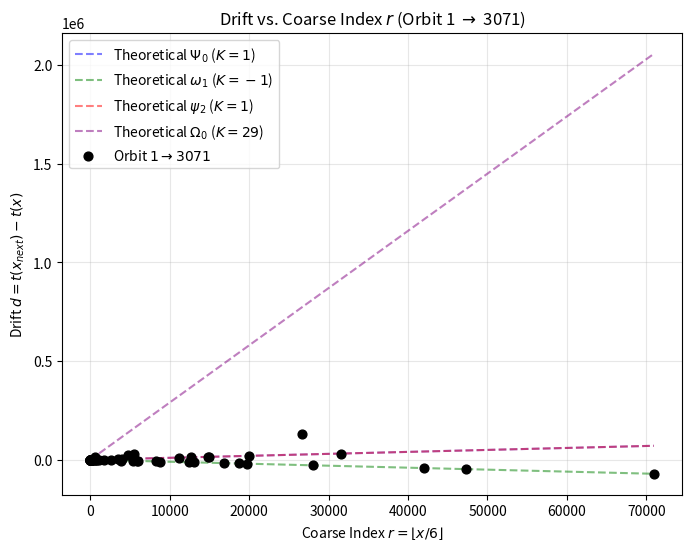
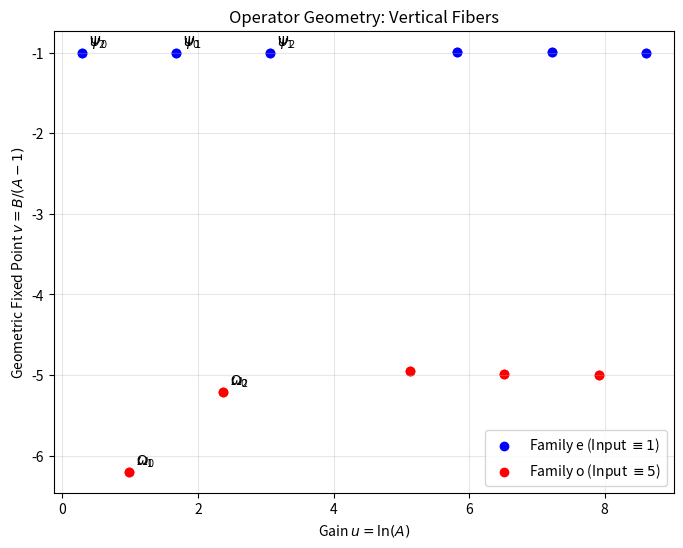
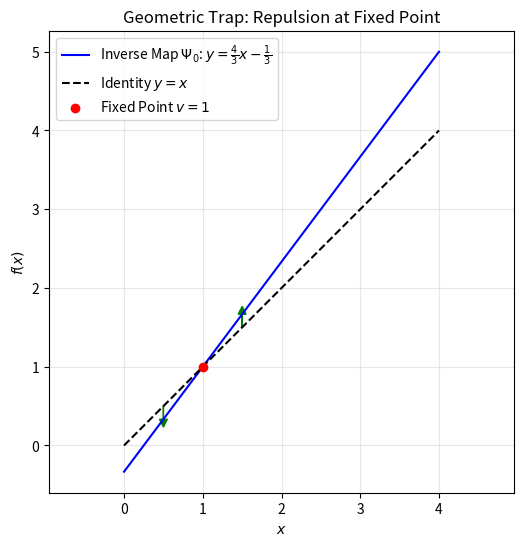

Recreate these plots in Python, in order.
import numpy as np
import matplotlib.pyplot as plt

# --- 1. Define Parameters and Functions ---

# Row parameters from the paper (Table 2)
# Key: (Family, j) -> (Type, alpha, beta, c, delta)
# Family: 'e' (1 mod 6), 'o' (5 mod 6)
ROWS = {
    ('e', 0): {'name': r'$\Psi_0$', 'type': 'ee', 'alpha': 2},
    ('e', 1): {'name': r'$\Psi_1$', 'type': 'ee', 'alpha': 4},
    ('e', 2): {'name': r'$\Psi_2$', 'type': 'ee', 'alpha': 6},
    ('o', 0): {'name': r'$\omega_0$', 'type': 'oe', 'alpha': 3},
    ('o', 1): {'name': r'$\omega_1$', 'type': 'oe', 'alpha': 1},
    ('o', 2): {'name': r'$\omega_2$', 'type': 'oe', 'alpha': 5},
    ('e', 0, 'alt'): {'name': r'$\psi_0$', 'type': 'eo', 'alpha': 4},
    ('e', 1, 'alt'): {'name': r'$\psi_1$', 'type': 'eo', 'alpha': 6},
    ('e', 2, 'alt'): {'name': r'$\psi_2$', 'type': 'eo', 'alpha': 2},
    ('o', 0, 'alt'): {'name': r'$\Omega_0$', 'type': 'oo', 'alpha': 5},
    ('o', 1, 'alt'): {'name': r'$\Omega_1$', 'type': 'oo', 'alpha': 3},
    ('o', 2, 'alt'): {'name': r'$\Omega_2$', 'type': 'oo', 'alpha': 1},
}

def get_row_params(token_key, p=0):
    row = ROWS[token_key]
    alpha = row['alpha']
    # K = (2^(alpha+6p) - 3) * 4^p
    K = (2**(alpha + 6*p) - 3) * (4**p)

    # A = 1 + K/3
    A = 1 + K/3.0

    # q_p = (4^p - 1)/3
    q_p = (4**p - 1)//3

    # B depends on input family
    if row['type'].startswith('e'):
        B = 4*q_p - K/3.0  # Family e
    else:
        B = 10*q_p - 2 - 5*K/3.0 # Family o

    return A, B, K, row['name']

def collatz_forward(x):
    """Applies the accelerated odd Collatz map U(x)."""
    val = 3 * x + 1
    while val % 2 == 0:
        val //= 2
    return val

def generate_orbit(start_x):
    """Generates the orbit x -> ... -> 1."""
    orbit = [start_x]
    curr = start_x
    while curr != 1:
        curr = collatz_forward(curr)
        orbit.append(curr)
    return orbit

# --- 2. Generate Data ---

# A. Trajectory Data for 3071
# We generate the orbit 3071 -> 1, then reverse it to get the inverse witness 1 -> 3071
x_start = 3071
orbit = generate_orbit(x_start)
inverse_orbit = orbit[::-1]

tags = [(x - 1)//2 for x in inverse_orbit]
rs = [x // 6 for x in inverse_orbit]
# Calculate actual drifts d = t_{n+1} - t_n
drifts = []
for i in range(len(tags)-1):
    drifts.append(tags[i+1] - tags[i])

# B. Operator Geometry Data
geo_points = []
for key in ROWS:
    # p=0
    A, B, K, name = get_row_params(key, p=0)
    if A > 1: # Skip singularities if any
       u = np.log(A)
       v = B / (A - 1)
       geo_points.append({'u': u, 'v': v, 'name': name, 'p': 0, 'fam': key[0]})

    # p=1
    A1, B1, K1, name1 = get_row_params(key, p=1)
    u1 = np.log(A1)
    v1 = B1 / (A1 - 1)
    geo_points.append({'u': u1, 'v': v1, 'name': name1 + "'", 'p': 1, 'fam': key[0]})


# --- 3. Create Plots ---

# PLOT 1: Drift Space (d vs r)
plt.figure(figsize=(8, 6))
r_vals = np.linspace(0, max(rs)+2, 100)

tokens_to_plot = [
    (('e', 0), 'blue', r'$\Psi_0$'),
    (('o', 1), 'green', r'$\omega_1$'),
    (('e', 2, 'alt'), 'red', r'$\psi_2$'),
    (('o', 0, 'alt'), 'purple', r'$\Omega_0$')
]

for key, color, label in tokens_to_plot:
    A, B, K, name = get_row_params(key, p=0)
    epsilon = 1 if key[0] == 'e' else 5
    Delta = (epsilon * K - 1) / 6.0
    plt.plot(r_vals, K * r_vals + Delta, label=f'Theoretical {label} ($K={K}$)', color=color, linestyle='--', alpha=0.5)

traj_r = rs[:-1]
traj_d = drifts
plt.scatter(traj_r, traj_d, color='black', zorder=10, s=40, label='Orbit $1 \\to 3071$')

plt.title('Drift vs. Coarse Index $r$ (Orbit 1 $\\to$ 3071)')
plt.xlabel('Coarse Index $r = \\lfloor x/6 \\rfloor$')
plt.ylabel('Drift $d = t(x_{next}) - t(x)$')
plt.legend()
plt.grid(True, alpha=0.3)
plt.savefig('drift_plot.png')


# PLOT 2: Operator Geometry
plt.figure(figsize=(8, 6))
e_points = [p for p in geo_points if p['fam'] == 'e']
o_points = [p for p in geo_points if p['fam'] == 'o']

plt.scatter([p['u'] for p in e_points], [p['v'] for p in e_points], color='blue', label='Family e (Input $\equiv 1$)')
plt.scatter([p['u'] for p in o_points], [p['v'] for p in o_points], color='red', label='Family o (Input $\equiv 5$)')

unique_us = sorted(list(set(p['u'] for p in geo_points)))
for u_val in unique_us:
    fiber_pts = [p for p in geo_points if abs(p['u'] - u_val) < 1e-9]
    if len(fiber_pts) > 1:
        ys = [p['v'] for p in fiber_pts]
        plt.plot([u_val, u_val], [min(ys), max(ys)], color='gray', linestyle=':', alpha=0.5)

for p in geo_points:
    if p['p'] == 0:
        plt.annotate(p['name'], (p['u'], p['v']), xytext=(5, 5), textcoords='offset points')

plt.title('Operator Geometry: Vertical Fibers')
plt.xlabel('Gain $u = \\ln(A)$')
plt.ylabel('Geometric Fixed Point $v = B/(A-1)$')
plt.legend()
plt.grid(True, alpha=0.3)
plt.savefig('operator_geometry.png')


# PLOT 3: Geometric Trap
plt.figure(figsize=(6, 6))
x = np.linspace(0, 4, 100)
y_map = (4.0/3.0) * x - (1.0/3.0)
y_ident = x

plt.plot(x, y_map, label=r'Inverse Map $\Psi_0$: $y = \frac{4}{3}x - \frac{1}{3}$', color='blue')
plt.plot(x, y_ident, label=r'Identity $y=x$', color='black', linestyle='--')
plt.scatter([1], [1], color='red', zorder=10, label='Fixed Point $v=1$')

plt.arrow(1.5, 1.5, 0, (4/3*1.5 - 1/3) - 1.5, head_width=0.1, head_length=0.1, fc='green', ec='green')
plt.arrow(0.5, 0.5, 0, (4/3*0.5 - 1/3) - 0.5, head_width=0.1, head_length=0.1, fc='green', ec='green')

plt.title('Geometric Trap: Repulsion at Fixed Point')
plt.xlabel('$x$')
plt.ylabel('$f(x)$')
plt.legend()
plt.grid(True, alpha=0.3)
plt.axis('equal')
plt.savefig('geometric_trap.png')
